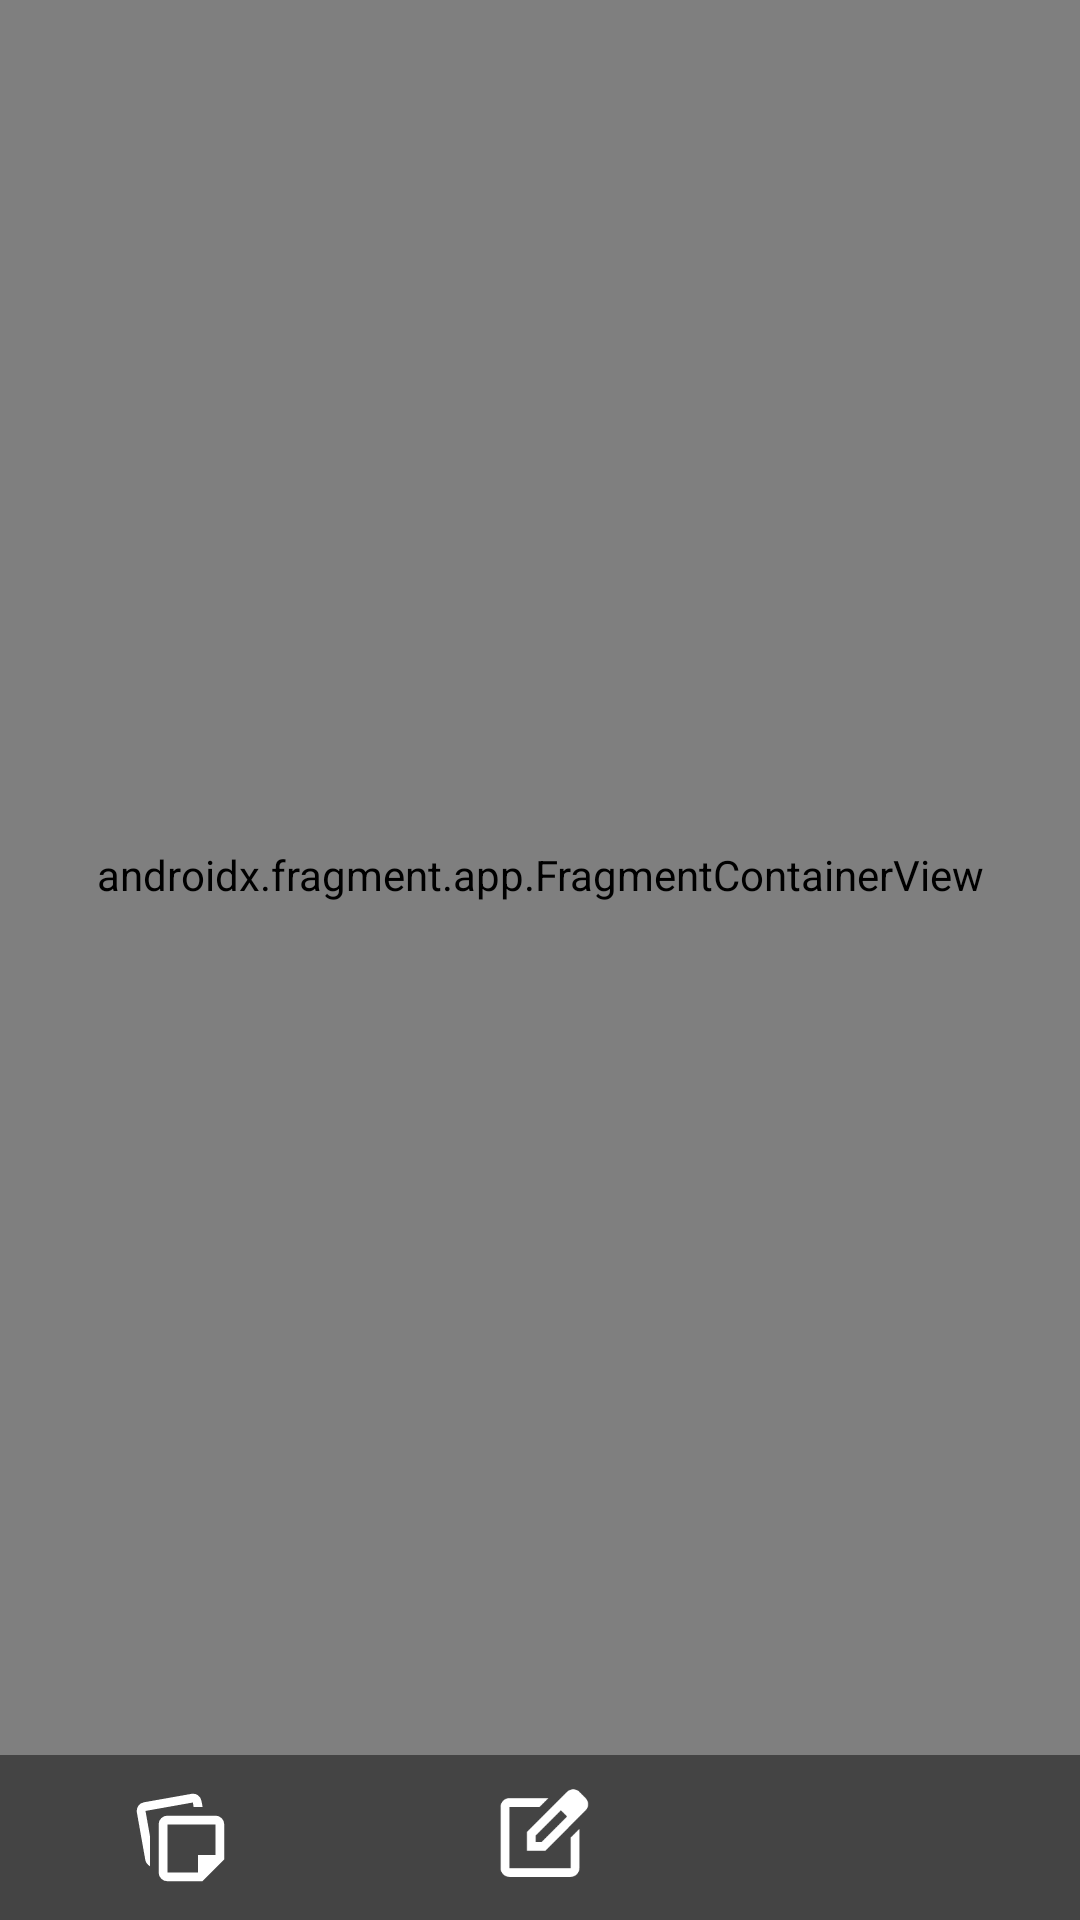

Here is an Android app screen rendered from its layout file. Give the layout XML and the strings, colors and styles it references.
<!-- AndroidManifest.xml: application theme Theme.QuoteApp -->
<!-- res/layout/activity_main.xml -->
<?xml version="1.0" encoding="utf-8"?>
<LinearLayout
    xmlns:android="http://schemas.android.com/apk/res/android"
    xmlns:app="http://schemas.android.com/apk/res-auto"
    xmlns:tools="http://schemas.android.com/tools"
    tools:context=".presentation.ui.activity.MainActivity"

    android:layout_width="match_parent"
    android:layout_height="match_parent"
    android:orientation="vertical">

    <androidx.fragment.app.FragmentContainerView
        android:id="@+id/fragment_container"

        android:layout_width="match_parent"
        android:layout_height="0dp"
        android:layout_weight="1"

        android:name="androidx.navigation.fragment.NavHostFragment"
        app:defaultNavHost="true"
        app:navGraph="@navigation/nav_graph"/>

    <View
        android:layout_width="match_parent"
        android:layout_height="2dp"
        android:layout_weight="0"
        android:background="@color/divider"/>

    <androidx.constraintlayout.widget.ConstraintLayout
        android:id="@+id/bottom_bar"

        android:layout_width="match_parent"
        android:layout_height="wrap_content"
        android:layout_weight="0"
        android:orientation="horizontal">

        <ImageButton
            android:id="@+id/list_tab_button"

            android:layout_width="0dp"
            android:layout_height="55dp"
            app:layout_constraintTop_toTopOf="parent"
            app:layout_constraintBottom_toBottomOf="parent"
            app:layout_constraintStart_toStartOf="parent"
            app:layout_constraintEnd_toStartOf="@id/write_tab_button"

            android:src="@drawable/list"
            style="@style/BottomBarButton"/>

        <ImageButton
            android:id="@+id/write_tab_button"

            android:layout_width="0dp"
            android:layout_height="55dp"
            app:layout_constraintTop_toTopOf="parent"
            app:layout_constraintBottom_toBottomOf="parent"
            app:layout_constraintStart_toEndOf="@id/list_tab_button"
            app:layout_constraintEnd_toStartOf="@id/settings_tab_button"

            android:src="@drawable/write"
            style="@style/BottomBarButton"/>

        <ImageButton
            android:id="@+id/settings_tab_button"

            android:layout_width="0dp"
            android:layout_height="55dp"
            app:layout_constraintTop_toTopOf="parent"
            app:layout_constraintBottom_toBottomOf="parent"
            app:layout_constraintStart_toEndOf="@id/write_tab_button"
            app:layout_constraintEnd_toEndOf="parent"

            android:src="@drawable/settings"
            style="@style/BottomBarButton"/>

    </androidx.constraintlayout.widget.ConstraintLayout>

</LinearLayout>
<!-- resources referenced by this layout -->
<resources>
  <color name="divider">@color/light_gray</color>
  <!-- drawable list (drawable) -->
  <vector xmlns:android="http://schemas.android.com/apk/res/android"
      android:width="24dp"
      android:height="24dp"
      android:viewportWidth="960"
      android:viewportHeight="960">
    <path
        android:fillColor="#FF000000"
        android:pathData="M280,800v-441q0,-33 24,-56t57,-23h439q33,0 56.5,23.5T880,360v320L680,880L360,880q-33,0 -56.5,-23.5T280,800ZM81,250q-6,-33 13,-59.5t52,-32.5l434,-77q33,-6 59.5,13t32.5,52l10,54h-82l-7,-40 -433,77 40,226v279q-16,-9 -27.5,-24T158,684L81,250ZM360,360v440h280v-160h160v-280L360,360ZM580,580Z"/>
  </vector>
  <!-- drawable write (drawable) -->
  <vector xmlns:android="http://schemas.android.com/apk/res/android"
      android:width="24dp"
      android:height="24dp"
      android:viewportWidth="960"
      android:viewportHeight="960">
    <path
        android:fillColor="#FF000000"
        android:pathData="M200,840q-33,0 -56.5,-23.5T120,760v-560q0,-33 23.5,-56.5T200,120h357l-80,80L200,200v560h560v-278l80,-80v358q0,33 -23.5,56.5T760,840L200,840ZM480,480ZM360,600v-170l367,-367q12,-12 27,-18t30,-6q16,0 30.5,6t26.5,18l56,57q11,12 17,26.5t6,29.5q0,15 -5.5,29.5T897,232L530,600L360,600ZM841,176 L785,120 841,176ZM440,520h56l232,-232 -28,-28 -29,-28 -231,231v57ZM700,260 L671,232 700,260 728,288 700,260Z"/>
  </vector>
  <style name="BottomBarButton" parent="Icon">
          <item name="android:padding">@dimen/padding_m</item>
          <item name="android:background">?android:attr/selectableItemBackground</item>
      </style>
  <style name="Theme.QuoteApp" parent="Theme.Material3.Dark.NoActionBar">
          <item name="colorPrimary">@color/primary</item>
          <item name="colorPrimaryDark">@color/primary</item>
          <item name="colorSecondary">@color/primary</item>
          <item name="colorTertiary">@color/primary</item>
          <item name="colorAccent">@color/accent</item>
          <item name="colorButtonNormal">@color/accent</item>
  
          <item name="colorOnBackground">@color/on_background</item>
          <item name="colorOnSurface">@color/on_background</item>
          <item name="android:textColorPrimary">@color/on_background</item>
          <item name="colorOnPrimary">@color/on_primary</item>
          <item name="colorOnSecondary">@color/on_primary</item>
          <item name="colorOnTertiary">@color/on_primary</item>
          
          <item name="colorOutline">@color/divider</item>
          <item name="dividerColor">@color/divider</item>
          
          <item name="colorSurface">@color/background</item>
          <item name="android:windowBackground">@color/background</item>
      </style>
  <color name="light_gray">#7F7F7F</color>
  <style name="Icon">
          <item name="android:scaleType">fitCenter</item>
          <item name="android:layout_gravity">center</item>
          <item name="tint">@color/on_background</item>
      </style>
  <dimen name="padding_m">10dp</dimen>
  <color name="primary">@color/green</color>
  <color name="accent">@color/green</color>
  <color name="on_background">@color/white</color>
  <color name="on_primary">@color/white</color>
  <color name="background">@color/gray</color>
  <color name="green">#74a89b</color>
  <color name="white">#FFFFFF</color>
  <color name="gray">#444444</color>
</resources>
